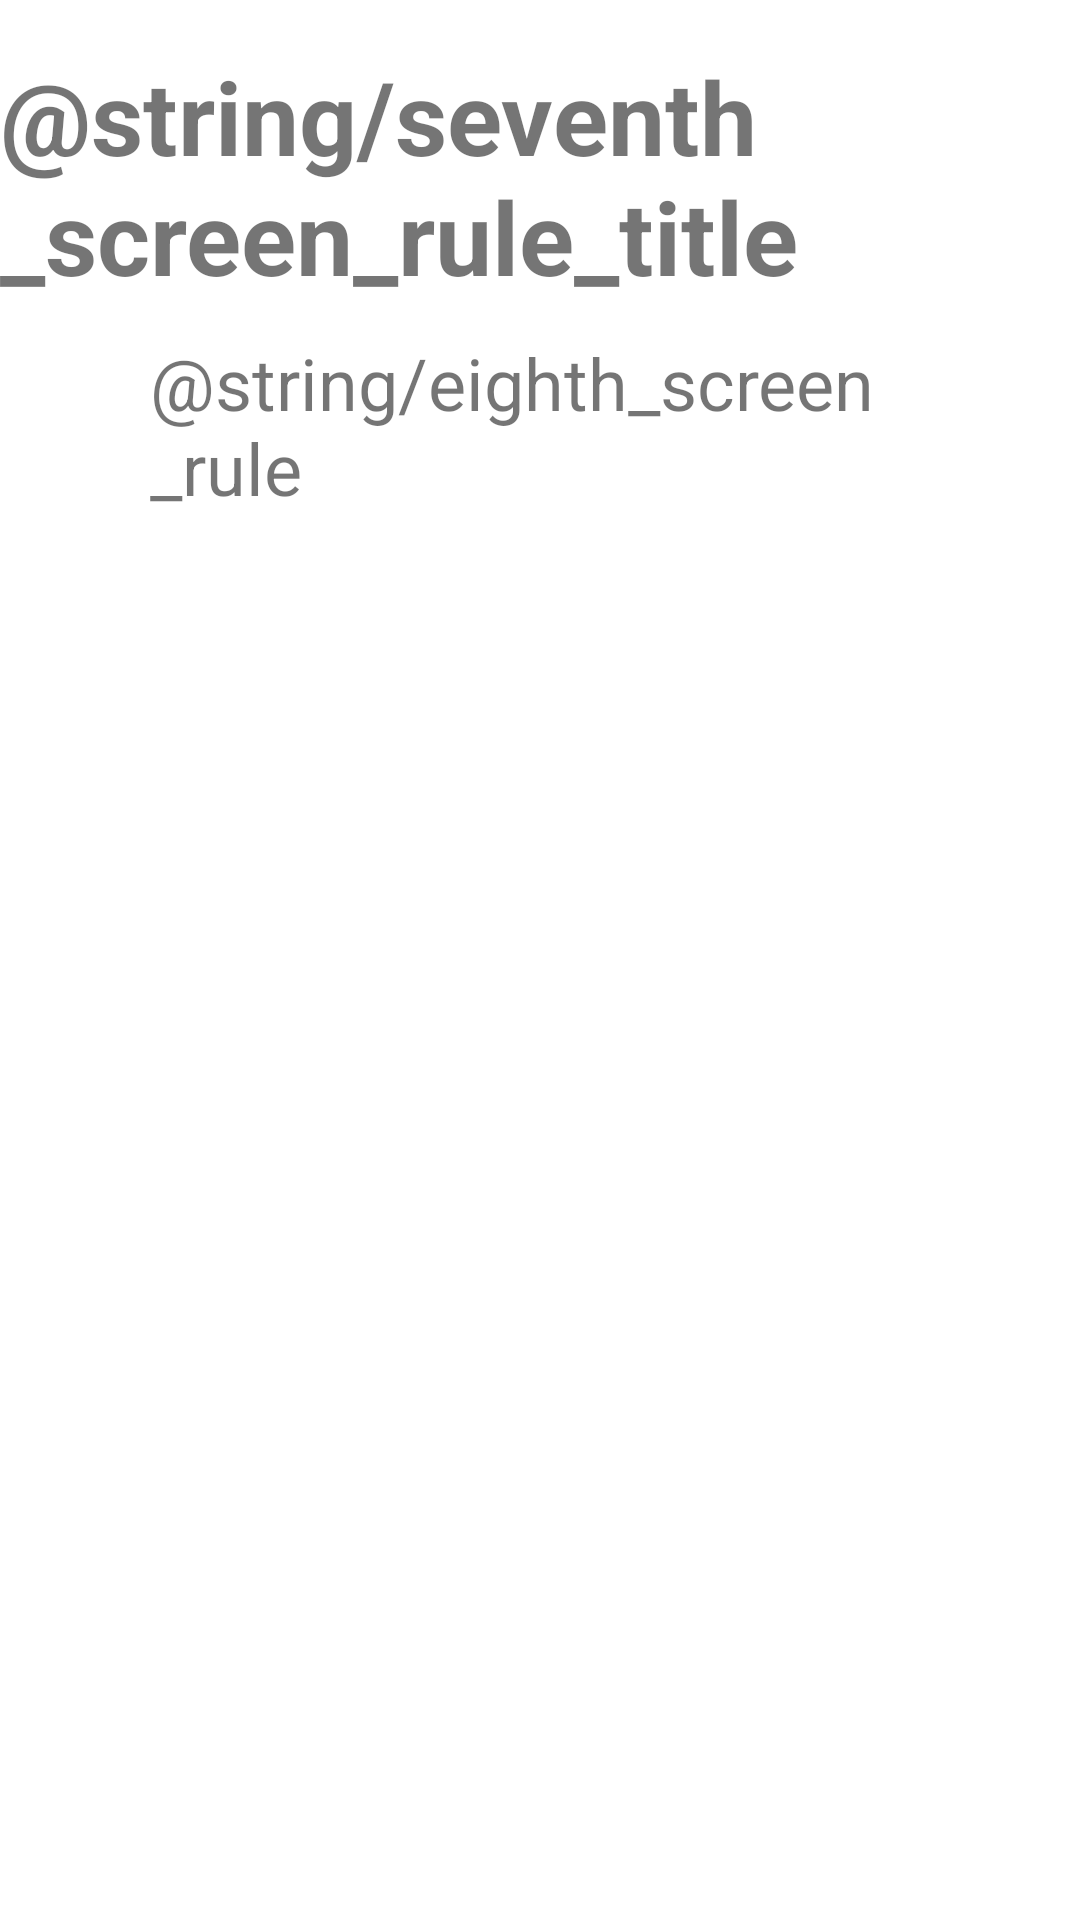

Here is an Android app screen rendered from its layout file. Give the layout XML and the strings, colors and styles it references.
<!-- AndroidManifest.xml: application theme Theme.SpyAgent -->
<!-- res/layout/fragment_eighth_rule_screen.xml -->
<?xml version="1.0" encoding="utf-8"?>
<androidx.constraintlayout.widget.ConstraintLayout xmlns:android="http://schemas.android.com/apk/res/android"
    xmlns:tools="http://schemas.android.com/tools"
    android:layout_width="match_parent"
    android:layout_height="match_parent"
    xmlns:app="http://schemas.android.com/apk/res-auto"
    tools:context=".presentation.view.fragments.mainmenu.rule.ruleScreen.EighthRuleScreen">


    <TextView
        android:id="@+id/eighth_screen_rule_title"
        android:layout_width="wrap_content"
        android:layout_height="wrap_content"
        android:layout_marginTop="16dp"
        android:text="@string/seventh_screen_rule_title"
        android:textSize="34sp"
        android:textStyle="bold"
        app:layout_constraintEnd_toEndOf="parent"
        app:layout_constraintStart_toStartOf="parent"
        app:layout_constraintTop_toTopOf="parent" />

    <TextView
        android:id="@+id/seventh_screen_description"
        android:layout_width="wrap_content"
        android:layout_height="wrap_content"
        android:layout_marginTop="10dp"
        android:lineSpacingExtra="0dp"
        android:paddingStart="50dp"
        android:paddingEnd="50dp"
        android:text="@string/eighth_screen_rule"
        android:textSize="24sp"
        app:layout_constraintEnd_toEndOf="parent"
        app:layout_constraintStart_toStartOf="parent"
        app:layout_constraintTop_toBottomOf="@+id/eighth_screen_rule_title" />


</androidx.constraintlayout.widget.ConstraintLayout>
<!-- resources referenced by this layout -->
<resources>
  <style name="Theme.SpyAgent" parent="Theme.MaterialComponents.DayNight.DarkActionBar">
          
          <item name="colorPrimary">@color/purple_500</item>
          <item name="colorPrimaryVariant">@color/purple_700</item>
          <item name="colorOnPrimary">@color/white</item>
          
          <item name="colorSecondary">@color/teal_200</item>
          <item name="colorSecondaryVariant">@color/teal_700</item>
          <item name="colorOnSecondary">@color/black</item>
          
          <item name="android:statusBarColor">?attr/colorPrimaryVariant</item>
          
      </style>
  <color name="purple_500">#FF6200EE</color>
  <color name="purple_700">#FF3700B3</color>
  <color name="white">#FFFFFFFF</color>
  <color name="teal_200">#FF03DAC5</color>
  <color name="teal_700">#FF018786</color>
  <color name="black">#FF000000</color>
</resources>
